Run: headless pygame with SDL's dummy video driver; simulated clock (each Clock.tick advances the game by its frame time, no real sleeping); random seed 0; keys injected as events and as key.get_pressed() state; no mouse input.
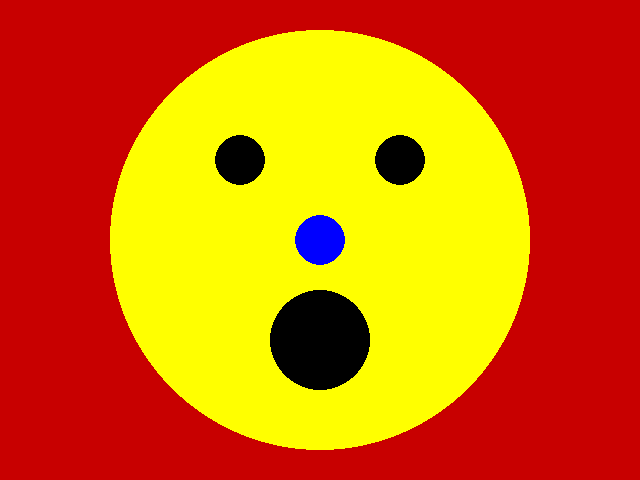
Frame 1 of 4 · flips 1–60 · no input
Frame 2 of 4 · flips 61–180 · tapped SPACE, RETURN · held RIGHT (→), D · screen unchanged from frame 1, image omitted
Frame 3 of 4 · flips 181–300 · held DOWN (↓), S · screen unchanged from frame 2, image omitted
Frame 4 of 4 · flips 301–420 · held LEFT (←), A, UP (↑), W · screen unchanged from frame 3, image omitted

The pygame program that drew these frames:

import pygame
import sys

pygame.init()
pygame.display.set_caption("drawling")
screen = pygame.display.set_mode((640, 480))
while True:
    for event in pygame.event.get():
        if event.type == pygame.QUIT:
            sys.exit()
    screen.fill((200, 0, 0))


    pygame.draw.circle(screen, (255, 255, 0), (320, 240), 210)
    pygame.draw.circle(screen, (0, 0, 0), (240, 160), 25)
    pygame.draw.circle(screen, (0, 0, 0), (400, 160), 25)
    pygame.draw.circle(screen, (0, 0, 255), (320, 240), 25)
    pygame.draw.circle(screen, (0, 0, 0), (320, 340), 50)


    pygame.display.update()
